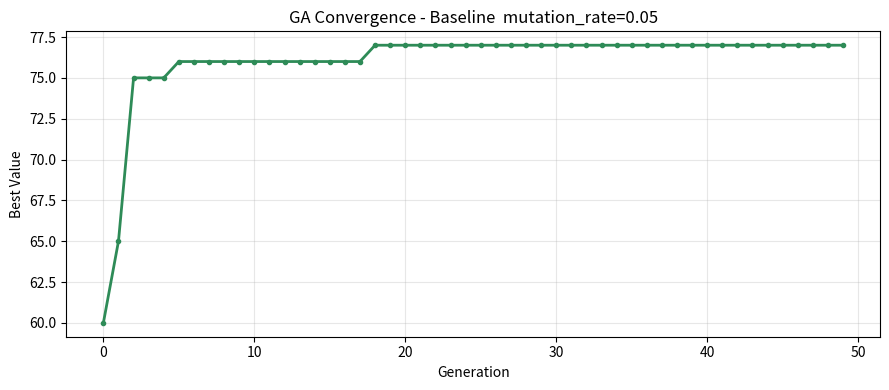
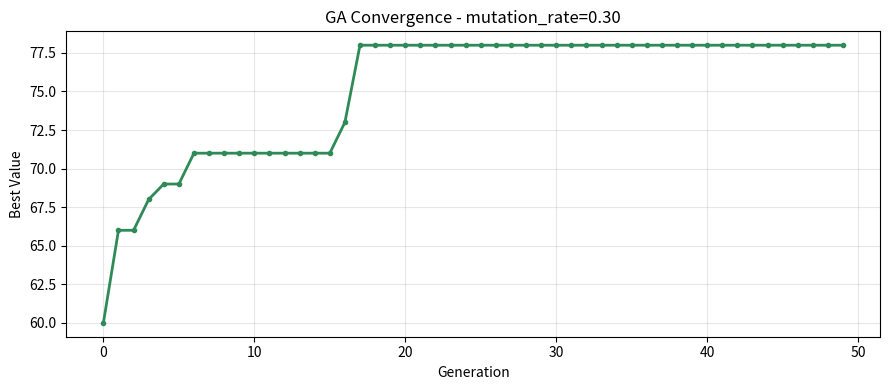

Reproduce these figures in Python, in order.
"""
ga_knapsack.py  —  Genetic Algorithm: 0/1 Knapsack Problem
===========================================================
This program is COMPLETE and works as-is. DO NOT rewrite it.

Your task:
  1. Read the code and understand how it works
  2. Run the 2 experiments described in README.md
  3. Save the plots and fill in your observations in README.md

HOW TO RUN
----------
    python ga_knapsack.py

PROBLEM
-------
A trekker is packing a 15 kg backpack. There are 15 items to choose from,
each with a weight and a value score. Pick items that maximise total value
without exceeding the weight limit.
"""

import random
import matplotlib.pyplot as plt
import os

# =============================================================================
# PROBLEM DATA
# =============================================================================

ITEMS = [
    # (name,                weight_kg,  value)
    ("Water bottle",          2.0,   9),
    ("First aid kit",         1.5,  10),
    ("Tent",                  4.0,  10),
    ("Sleeping bag",          3.0,   9),
    ("Torch",                 0.5,   6),
    ("Energy bars (x6)",      1.0,   7),
    ("Rain jacket",           1.0,   8),
    ("Map & compass",         0.3,   7),
    ("Camera",                1.2,   5),
    ("Extra clothes",         2.0,   4),
    ("Cooking stove",         1.5,   6),
    ("Rope (10 m)",           2.5,   5),
    ("Sunscreen",             0.3,   4),
    ("Trekking poles",        1.5,   5),
    ("Power bank",            0.8,   6),
]

NUM_ITEMS  = len(ITEMS)
MAX_WEIGHT = 15.0   # kg

WEIGHTS = [item[1] for item in ITEMS]
VALUES  = [item[2] for item in ITEMS]
NAMES   = [item[0] for item in ITEMS]


# =============================================================================
# FITNESS FUNCTION
# =============================================================================

def fitness(chromosome):
    """
    Score a knapsack solution. Higher = better.

    If total weight exceeds MAX_WEIGHT -> score = 0 (invalid solution).
    Otherwise -> score = total value packed.

    Args:
        chromosome : binary list of length NUM_ITEMS
                     1 = pack this item,  0 = leave it behind
    """
    total_weight = sum(WEIGHTS[i] for i in range(NUM_ITEMS) if chromosome[i] == 1)
    total_value  = sum(VALUES[i]  for i in range(NUM_ITEMS) if chromosome[i] == 1)
    if total_weight > MAX_WEIGHT:
        return 0
    return total_value


# =============================================================================
# GA OPERATORS
# =============================================================================

def tournament_select(population, fitnesses, k=3):
    """Pick the best individual from k random candidates."""
    candidates = random.sample(range(len(population)), k)
    winner     = max(candidates, key=lambda i: fitnesses[i])
    return population[winner][:]


def crossover(p1, p2, rate=0.8):
    """Single-point crossover: combine two parents at a random cut point."""
    if random.random() > rate:
        return p1[:]
    cut = random.randint(1, NUM_ITEMS - 1)
    return p1[:cut] + p2[cut:]


def mutate(chromosome, rate):
    """
    Bit-flip mutation: each gene flips (0->1 or 1->0) with probability rate.

    EXPERIMENT 2: this rate is controlled by mutation_rate in run_ga()
    Try: 0.01  (very rare flips  - low diversity)
         0.05  (default          - balanced)
         0.30  (frequent flips   - too chaotic)
    """
    result = chromosome[:]
    for i in range(NUM_ITEMS):
        if random.random() < rate:
            result[i] = 1 - result[i]
    return result


# =============================================================================
# GENETIC ALGORITHM
# =============================================================================

def run_ga(
    population_size = 20,
    generations     = 50,
    crossover_rate  = 0.8,
    mutation_rate   = 0.30,   # <- EXPERIMENT 2: change this value
    tournament_size = 3,
    seed            = 42,
):
    """
    Run the Genetic Algorithm to maximise knapsack value.

    KEY PARAMETER
    -------------
    mutation_rate : probability of flipping each bit each generation
                    too low  (0.01) -> population loses diversity, gets stuck
                    balanced (0.05) -> good exploration and exploitation
                    too high (0.30) -> too random, destroys good solutions

    Returns
    -------
    best_chromosome : binary list
    best_value      : int
    value_log       : list of best value per generation (for plotting)
    """
    random.seed(seed)

    population = [
        [random.randint(0, 1) for _ in range(NUM_ITEMS)]
        for _ in range(population_size)
    ]

    best_chromosome = None
    best_value      = -1
    value_log       = []

    for _ in range(generations):
        fitnesses = [fitness(c) for c in population]

        gen_best_i = max(range(population_size), key=lambda i: fitnesses[i])
        if fitnesses[gen_best_i] > best_value:
            best_value      = fitnesses[gen_best_i]
            best_chromosome = population[gen_best_i][:]

        value_log.append(best_value)

        # Elitism: always keep the best
        next_gen = [best_chromosome[:]]
        while len(next_gen) < population_size:
            p1    = tournament_select(population, fitnesses, tournament_size)
            p2    = tournament_select(population, fitnesses, tournament_size)
            child = crossover(p1, p2, crossover_rate)
            child = mutate(child, mutation_rate)
            next_gen.append(child)

        population = next_gen

    return best_chromosome, best_value, value_log


# =============================================================================
# OUTPUT HELPERS
# =============================================================================

def print_solution(chromosome):
    total_weight = sum(WEIGHTS[i] for i in range(NUM_ITEMS) if chromosome[i] == 1)
    total_value  = sum(VALUES[i]  for i in range(NUM_ITEMS) if chromosome[i] == 1)
    packed = [NAMES[i] for i in range(NUM_ITEMS) if chromosome[i] == 1]
    valid  = total_weight <= MAX_WEIGHT
    print("\n  Best Packing List")
    print("-" * 38)
    for item in packed:
        print(f"  + {item}")
    print("-" * 38)
    print(f"  Weight : {total_weight:.1f} / {MAX_WEIGHT} kg")
    print(f"  Value  : {total_value}")
    print(f"  Valid  : {'Yes' if valid else 'No - Over limit!'}\n")


def save_plot(value_log, filename, title):
    os.makedirs("plots", exist_ok=True)
    plt.figure(figsize=(9, 4))
    plt.plot(value_log, color="seagreen", linewidth=2, marker="o", markersize=3)
    plt.xlabel("Generation")
    plt.ylabel("Best Value")
    plt.title(f"GA Convergence - {title}")
    plt.grid(True, alpha=0.3)
    plt.tight_layout()
    plt.savefig(filename, dpi=150)
    plt.close()
    print(f"  Saved -> {filename}")


# =============================================================================
# RUN YOUR EXPERIMENTS HERE
# =============================================================================

if __name__ == "__main__":

    # ==========================================================================
    # EXPERIMENT 1 - Baseline
    # Run as-is. Do NOT change any parameters here.
    # ==========================================================================
    print("=" * 48)
    print("  EXPERIMENT 1 - Baseline")
    print("=" * 48)

    best_chr, best_val, val_log = run_ga(
        population_size=20, generations=50,
        crossover_rate=0.8, mutation_rate=0.05,
        tournament_size=3, seed=42
    )
    print_solution(best_chr)
    print(f"  Generations run : {len(val_log)}")
    print(f"  Value at gen 1  : {val_log[0]}")
    print(f"  Final best value: {best_val}")
    save_plot(val_log, "plots/experiment_1.png",
              "Baseline  mutation_rate=0.05")

    # ==========================================================================
    # EXPERIMENT 2 - Effect of Mutation Rate
    # TODO: Copy this block THREE times below (for 0.01, 0.05, and 0.30).
    #       Change mutation_rate and the plot filename each time.
    #       Record results in README.md.
    # ==========================================================================

    # --- Copy and edit below this line ---

chr4, val4, vl4 = run_ga(
    population_size=20, generations=50,
    crossover_rate=0.8, mutation_rate=0.30,
    tournament_size=3, seed=42
)
print_solution(chr4)
print(f"  Final best value: {val4}")
save_plot(vl4, "plots/experiment_2c.png", "mutation_rate=0.30")
